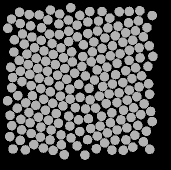

Data behind this chart, as committed beside it:
58.418, 136.26, 0
48.26, 83.57, 0
50.16, 141.9, 0
60.87, 146.2, 0
71.24, 149, 0
81, 153.9, 0
91.03, 156.9, 0
97.03, 164.8, 0
97.06, 44.05, 0
88.4, 39.07, 0
78.88, 42.97, 0
69.35, 53.09, 0
61.36, 59.4, 0
54.52, 66.73, 0
46.92, 73.18, 0
39.22, 79.45, 0
40.38, 90.22, 0
41.96, 100.6, 0
37.83, 114.7, 0
45.73, 121.8, 0
48.94, 131.6, 0
41.56, 148.9, 0
51.16, 152.5, 0
60.42, 156.1, 0
70.02, 159, 0
81.35, 163.8, 0
84.22, 173.8, 0
90.75, 26.8, 0
79.72, 33, 0
67.85, 38.92, 0
61.53, 46.65, 0
51.97, 55.98, 0
44.25, 63.08, 0
33.88, 70.99, 0
30.76, 86.2, 0
32.58, 96.54, 0
31.69, 106.8, 0
27.62, 119.7, 0
37.24, 127.1, 0
40.86, 138.4, 0
29.68, 155.6, 0
40.28, 159.4, 0
53.86, 163.6, 0
63.33, 167.1, 0
73.12, 169.4, 0
70.45, 29.07, 0
59.16, 33.97, 0
50.56, 44.88, 0
42.48, 52.99, 0
34.38, 58.84, 0
30.01, 134.3, 0
31.83, 144.7, 0
33.05, 168, 0
45.34, 168.9, 0
49.2, 33.63, 0
40.39, 42.53, 0
27.83, 47.32, 0
39.55, 31.34, 0
31.51, 38.09, 0
140.9, 138.8, 0
151.9, 97.57, 0
... 147 more rows
